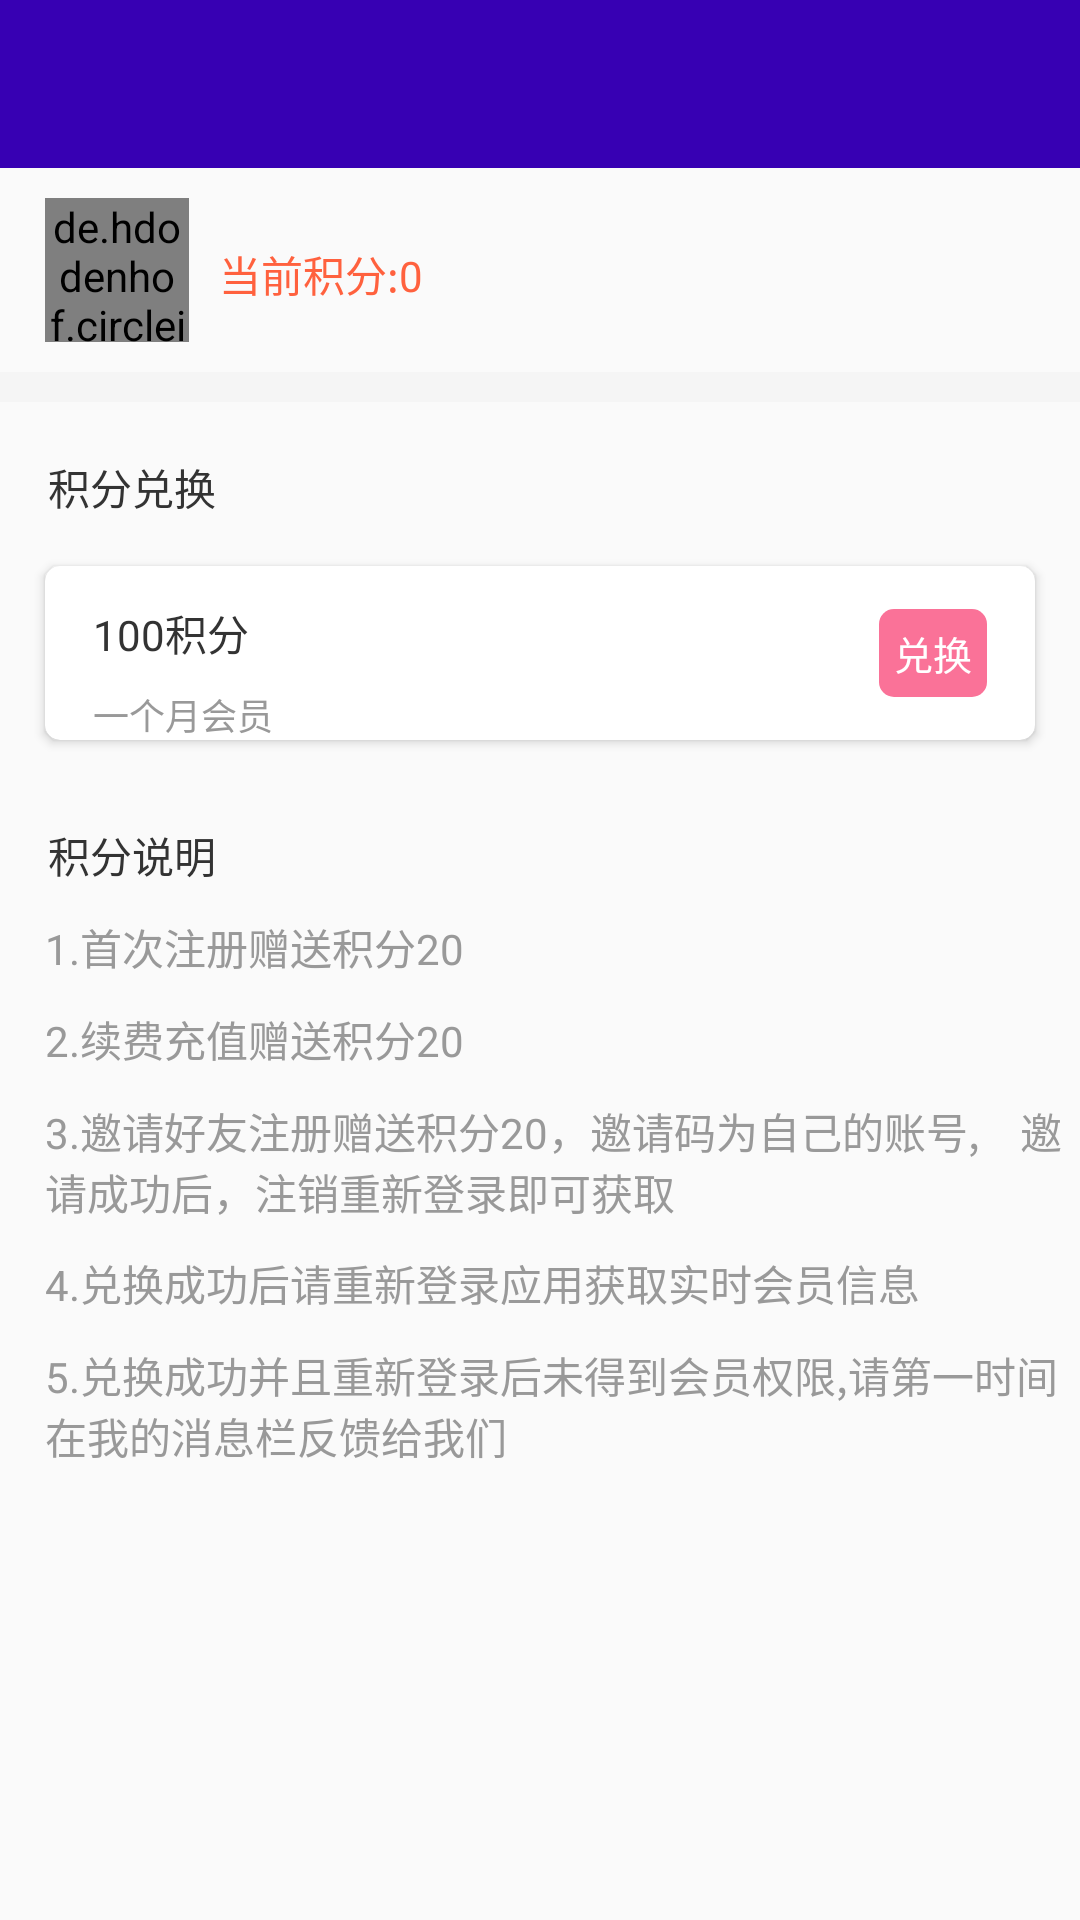

Produce the Android XML layout that renders to this screen, including the resource entries it uses.
<!-- AndroidManifest.xml: application theme AppTheme -->
<!-- res/layout/activity_integral_acitvity.xml -->
<?xml version="1.0" encoding="utf-8"?>
<LinearLayout xmlns:android="http://schemas.android.com/apk/res/android"
    xmlns:tools="http://schemas.android.com/tools"
    xmlns:app="http://schemas.android.com/apk/res-auto"
    android:id="@+id/activity_integral_acitvity"
    android:layout_width="match_parent"
    android:layout_height="match_parent"
    android:fitsSystemWindows="true"
    android:orientation="vertical"
    tools:context="com.hasee.pangci.activity.IntegralActivity">

    <android.support.v7.widget.Toolbar
        android:id="@+id/integral_tool_bar"
        android:layout_width="match_parent"
        android:layout_height="?android:attr/actionBarSize"
        android:background="@color/colorPrimaryDark"
        app:navigationIcon="@drawable/icon_back_white"
        app:titleTextAppearance="@style/Toolbar.TitleText"
        />

    <RelativeLayout
        android:layout_width="match_parent"
        android:layout_height="68dp"
        android:gravity="center_vertical"
        android:paddingLeft="15dp"
        >

        <de.hdodenhof.circleimageview.CircleImageView
            android:id="@+id/integral_iv_user_icon"
            android:layout_width="48dp"
            android:layout_height="48dp"
            android:src="@drawable/normal_login"
            />

        <TextView
            android:id="@+id/integral_tv"
            android:layout_width="wrap_content"
            android:layout_height="wrap_content"
            android:layout_marginLeft="10dp"
            android:layout_marginTop="15dp"
            android:layout_toRightOf="@+id/integral_iv_user_icon"
            android:text="当前积分:0"
            android:textColor="#ff613e"
            android:textSize="14dp"

            />

    </RelativeLayout>

    <View
        android:layout_width="match_parent"
        android:layout_height="10dp"
        android:background="#f5f5f5"
        />

    <TextView
        android:id="@+id/textView"
        android:layout_width="match_parent"
        android:layout_height="wrap_content"
        android:layout_marginLeft="16dp"
        android:layout_marginTop="18dp"
        android:gravity="left"
        android:text="积分兑换"
        android:textColor="#333333"/>

    <android.support.v7.widget.CardView
        android:id="@+id/member_center_v1_cv"
        android:layout_width="match_parent"
        android:layout_height="58dp"
        android:layout_marginLeft="15dp"
        android:layout_marginRight="15dp"
        android:layout_marginTop="16dp"
        app:cardCornerRadius="5dp"
        >

        <RelativeLayout
            android:layout_width="match_parent"
            android:layout_height="match_parent"
            >

            <TextView
                android:id="@+id/yuekas"
                android:layout_width="wrap_content"
                android:layout_height="wrap_content"
                android:layout_marginLeft="16dp"
                android:layout_marginTop="12dp"
                android:text="100积分"
                android:textColor="#333333"
                android:textSize="14dp"
                />

            <ImageView
                android:layout_width="wrap_content"
                android:layout_height="wrap_content"
                android:layout_marginLeft="8dp"
                android:layout_marginTop="12dp"
                android:layout_toRightOf="@+id/yuekas"
                android:src="@drawable/recommend"
                />

            <TextView

                android:layout_width="wrap_content"
                android:layout_height="wrap_content"
                android:layout_below="@+id/yuekas"
                android:layout_marginLeft="16dp"
                android:layout_marginTop="8dp"
                android:text="一个月会员"
                android:textColor="#999999"
                android:textSize="12dp"
                />

            <TextView
                android:id="@+id/integral_confirm_tv"
                android:layout_width="wrap_content"
                android:layout_height="wrap_content"
                android:layout_alignParentRight="true"
                android:layout_centerVertical="true"
                android:layout_marginRight="16dp"
                android:text="兑换"
                android:background="@drawable/integral_tv_shape"
                android:textColor="@android:color/white"
                android:textSize="13dp"
                />

        </RelativeLayout>
    </android.support.v7.widget.CardView>

    <TextView
        android:layout_width="match_parent"
        android:layout_height="wrap_content"
        android:layout_marginLeft="16dp"
        android:layout_marginTop="28dp"
        android:gravity="left"
        android:text="积分说明"
        android:textColor="#333333"
        />

    <TextView
        android:layout_width="match_parent"
        android:layout_height="wrap_content"
        android:layout_marginTop="10dp"
        android:layout_marginLeft="15dp"
        android:text="1.首次注册赠送积分20"
        android:textColor="#999999"
        android:textSize="14dp"
        android:id="@+id/textView2" />

    <TextView
        android:layout_width="match_parent"
        android:layout_height="wrap_content"
        android:layout_marginTop="10dp"
        android:layout_marginLeft="15dp"
        android:text="2.续费充值赠送积分20"
        android:textColor="#999999"
        android:textSize="14dp"
        />

    <TextView
        android:layout_width="match_parent"
        android:layout_height="wrap_content"
        android:layout_marginTop="10dp"
        android:layout_marginLeft="15dp"
        android:text="3.邀请好友注册赠送积分20，邀请码为自己的账号,
   邀请成功后，注销重新登录即可获取"
        android:textColor="#999999"
        android:textSize="14dp"
        />

    <TextView
        android:layout_width="match_parent"
        android:layout_height="wrap_content"
        android:layout_marginTop="10dp"
        android:layout_marginLeft="15dp"
        android:text="4.兑换成功后请重新登录应用获取实时会员信息"
        android:textColor="#999999"
        android:textSize="14dp"
        />

    <TextView
        android:layout_width="match_parent"
        android:layout_height="wrap_content"
        android:layout_marginTop="10dp"
        android:layout_marginLeft="15dp"
        android:text="5.兑换成功并且重新登录后未得到会员权限,请第一时间
    在我的消息栏反馈给我们"
        android:textColor="#999999"
        android:textSize="14dp"
        />


</LinearLayout>
<!-- resources referenced by this layout -->
<resources>
  <!-- drawable integral_tv_shape (drawable) -->
  <?xml version="1.0" encoding="utf-8"?>
  <shape xmlns:android="http://schemas.android.com/apk/res/android" android:shape="rectangle">
      <corners android:radius="5dp"/>
  
      <solid android:color="#FA7298"/>
  
      <padding
          android:bottom="5dp"
          android:left="5dp"
          android:right="5dp"
          android:top="5dp"/>
  </shape>
  <style name="Toolbar.TitleText" parent="TextAppearance.Widget.AppCompat.Toolbar.Title">
          <item name="android:textSize">18sp</item>
          <item name="android:textColor">@color/menuTextColor</item>
      </style>
  
      //toolBar菜单的颜色和文字
  <style name="AppTheme" parent="Theme.AppCompat.Light.NoActionBar">
          
          <item name="colorPrimary">@color/colorPrimary</item>
          <item name="colorPrimaryDark">@color/colorPrimaryDark</item>
          <item name="colorAccent">@color/colorAccent</item>
      </style>
  <!-- not gathered from this repository: default colours our renderer supplied (Android Studio template values) -->
  <color name="colorPrimary">#FF6200EE</color>
  <color name="colorPrimaryDark">#FF3700B3</color>
  <color name="colorAccent">#FF03DAC5</color>
</resources>
